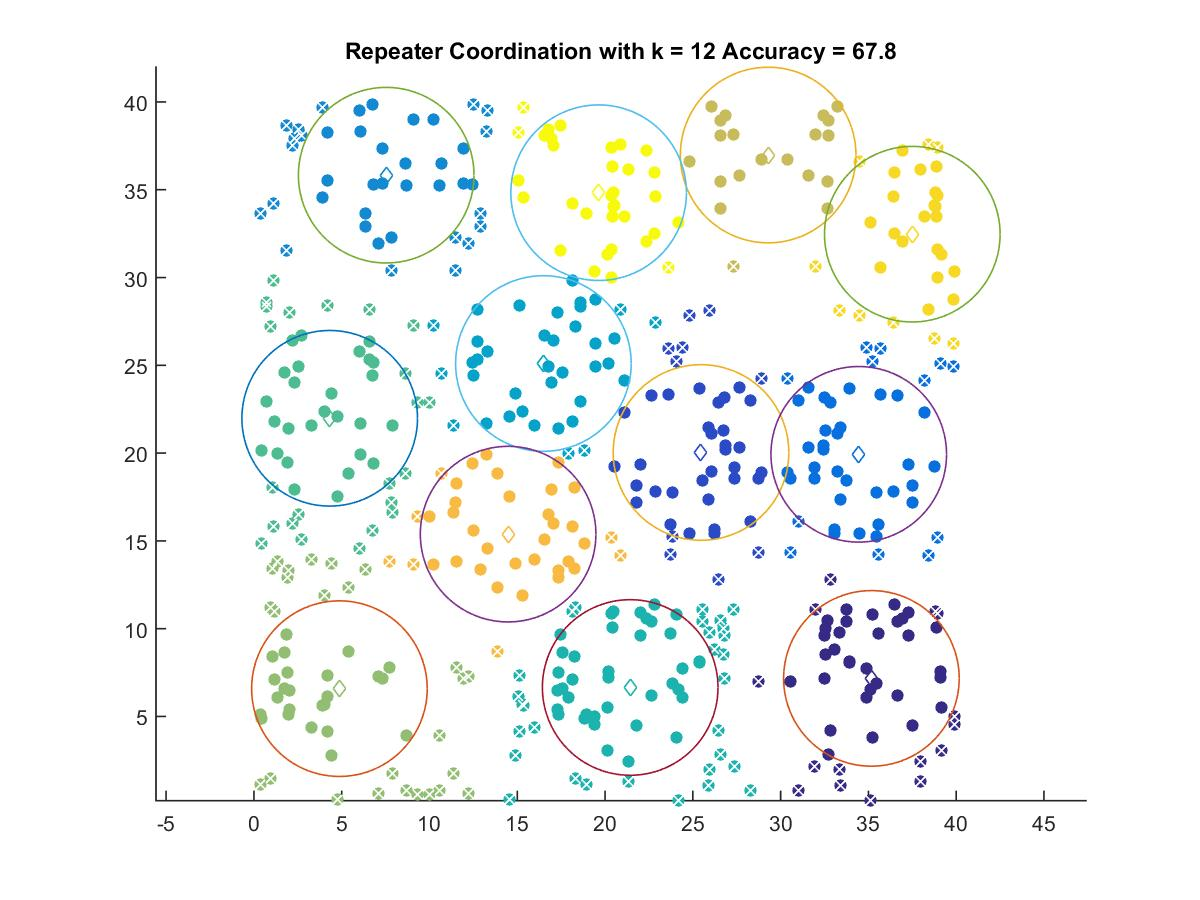

Values plotted in this chart, from the file beside it:
35.17, 7.1696
25.46, 20.04
34.45, 19.93
7.536, 35.83
16.49, 25.1
21.43, 6.652
4.318, 21.98
4.871, 6.585
29.29, 36.98
14.48, 15.39
37.5, 32.47
19.64, 34.83
